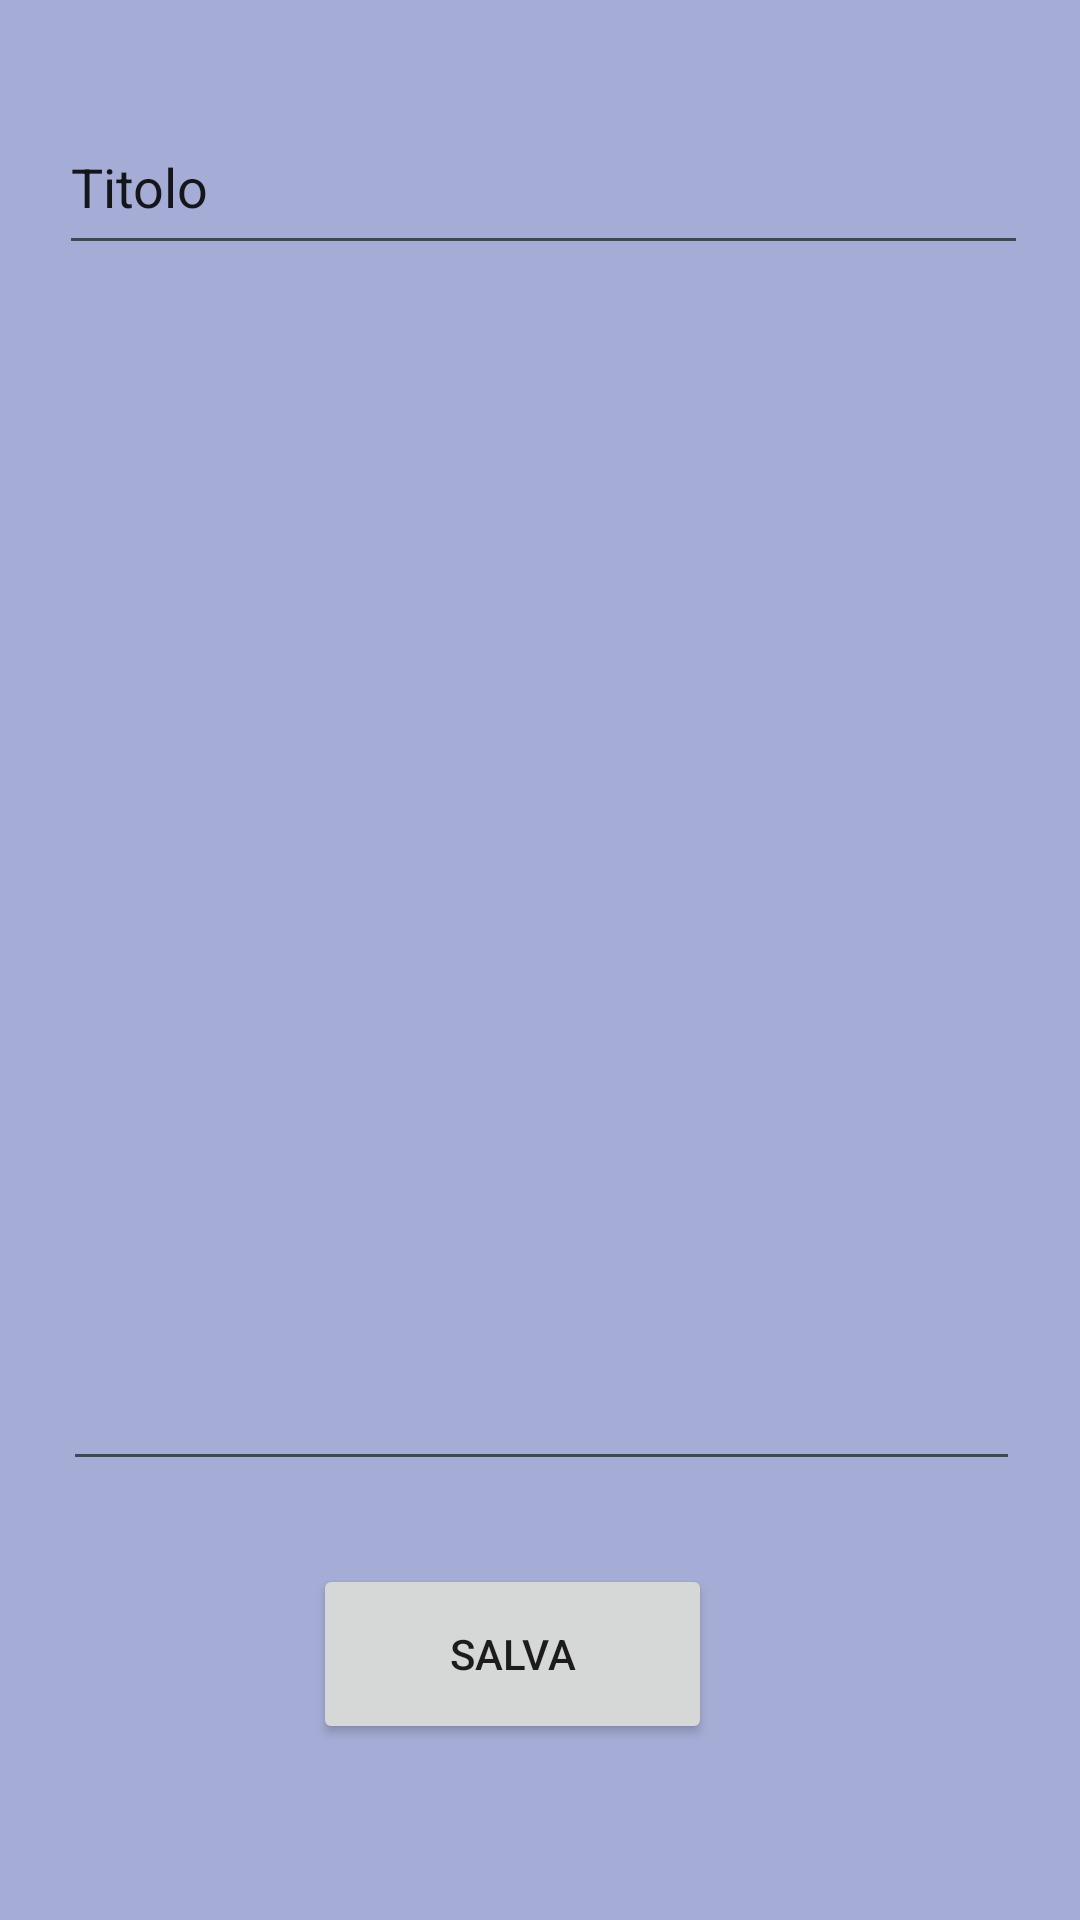

Layout XML and referenced resources for this Android screen:
<!-- AndroidManifest.xml: application theme Theme.Note.NoActionBar -->
<!-- res/layout/activity_modifica.xml -->
<?xml version="1.0" encoding="utf-8"?>
<androidx.constraintlayout.widget.ConstraintLayout xmlns:android="http://schemas.android.com/apk/res/android"
    xmlns:app="http://schemas.android.com/apk/res-auto"
    xmlns:tools="http://schemas.android.com/tools"
    android:layout_width="match_parent"
    android:layout_height="match_parent"
    android:background="#A5ADD6">

    <EditText
        android:id="@+id/EditTextContenutoLavoroAggiorna"
        android:layout_width="319dp"
        android:layout_height="384dp"
        android:ems="10"
        android:inputType="textPersonName"
        android:singleLine="true"
        app:layout_constraintBottom_toBottomOf="parent"
        app:layout_constraintEnd_toEndOf="parent"
        app:layout_constraintHorizontal_bias="0.51"
        app:layout_constraintStart_toStartOf="parent"
        app:layout_constraintTop_toTopOf="parent"
        app:layout_constraintVertical_bias="0.429" />

    <Button
        android:id="@+id/btnSalvaLavoroAggiorna"
        android:layout_width="133dp"
        android:layout_height="60dp"
        android:text="SALVA"
        app:layout_constraintBottom_toBottomOf="parent"
        app:layout_constraintEnd_toEndOf="parent"
        app:layout_constraintHorizontal_bias="0.46"
        app:layout_constraintStart_toStartOf="parent"
        app:layout_constraintTop_toTopOf="parent"
        app:layout_constraintVertical_bias="0.899" />

    <EditText
        android:id="@+id/EditTextTitoloLavoroAggiorna"
        android:layout_width="323dp"
        android:layout_height="55dp"
        android:ems="10"
        android:inputType="textPersonName"
        android:text="Titolo"
        app:layout_constraintBottom_toBottomOf="parent"
        app:layout_constraintEnd_toEndOf="parent"
        app:layout_constraintHorizontal_bias="0.534"
        app:layout_constraintStart_toStartOf="parent"
        app:layout_constraintTop_toTopOf="parent"
        app:layout_constraintVertical_bias="0.057" />
</androidx.constraintlayout.widget.ConstraintLayout>
<!-- resources referenced by this layout -->
<resources>
  <style name="Theme.Note.NoActionBar">
          <item name="windowActionBar">false
          </item>
          <item name="windowNoTitle">true</item>
      </style>
</resources>
